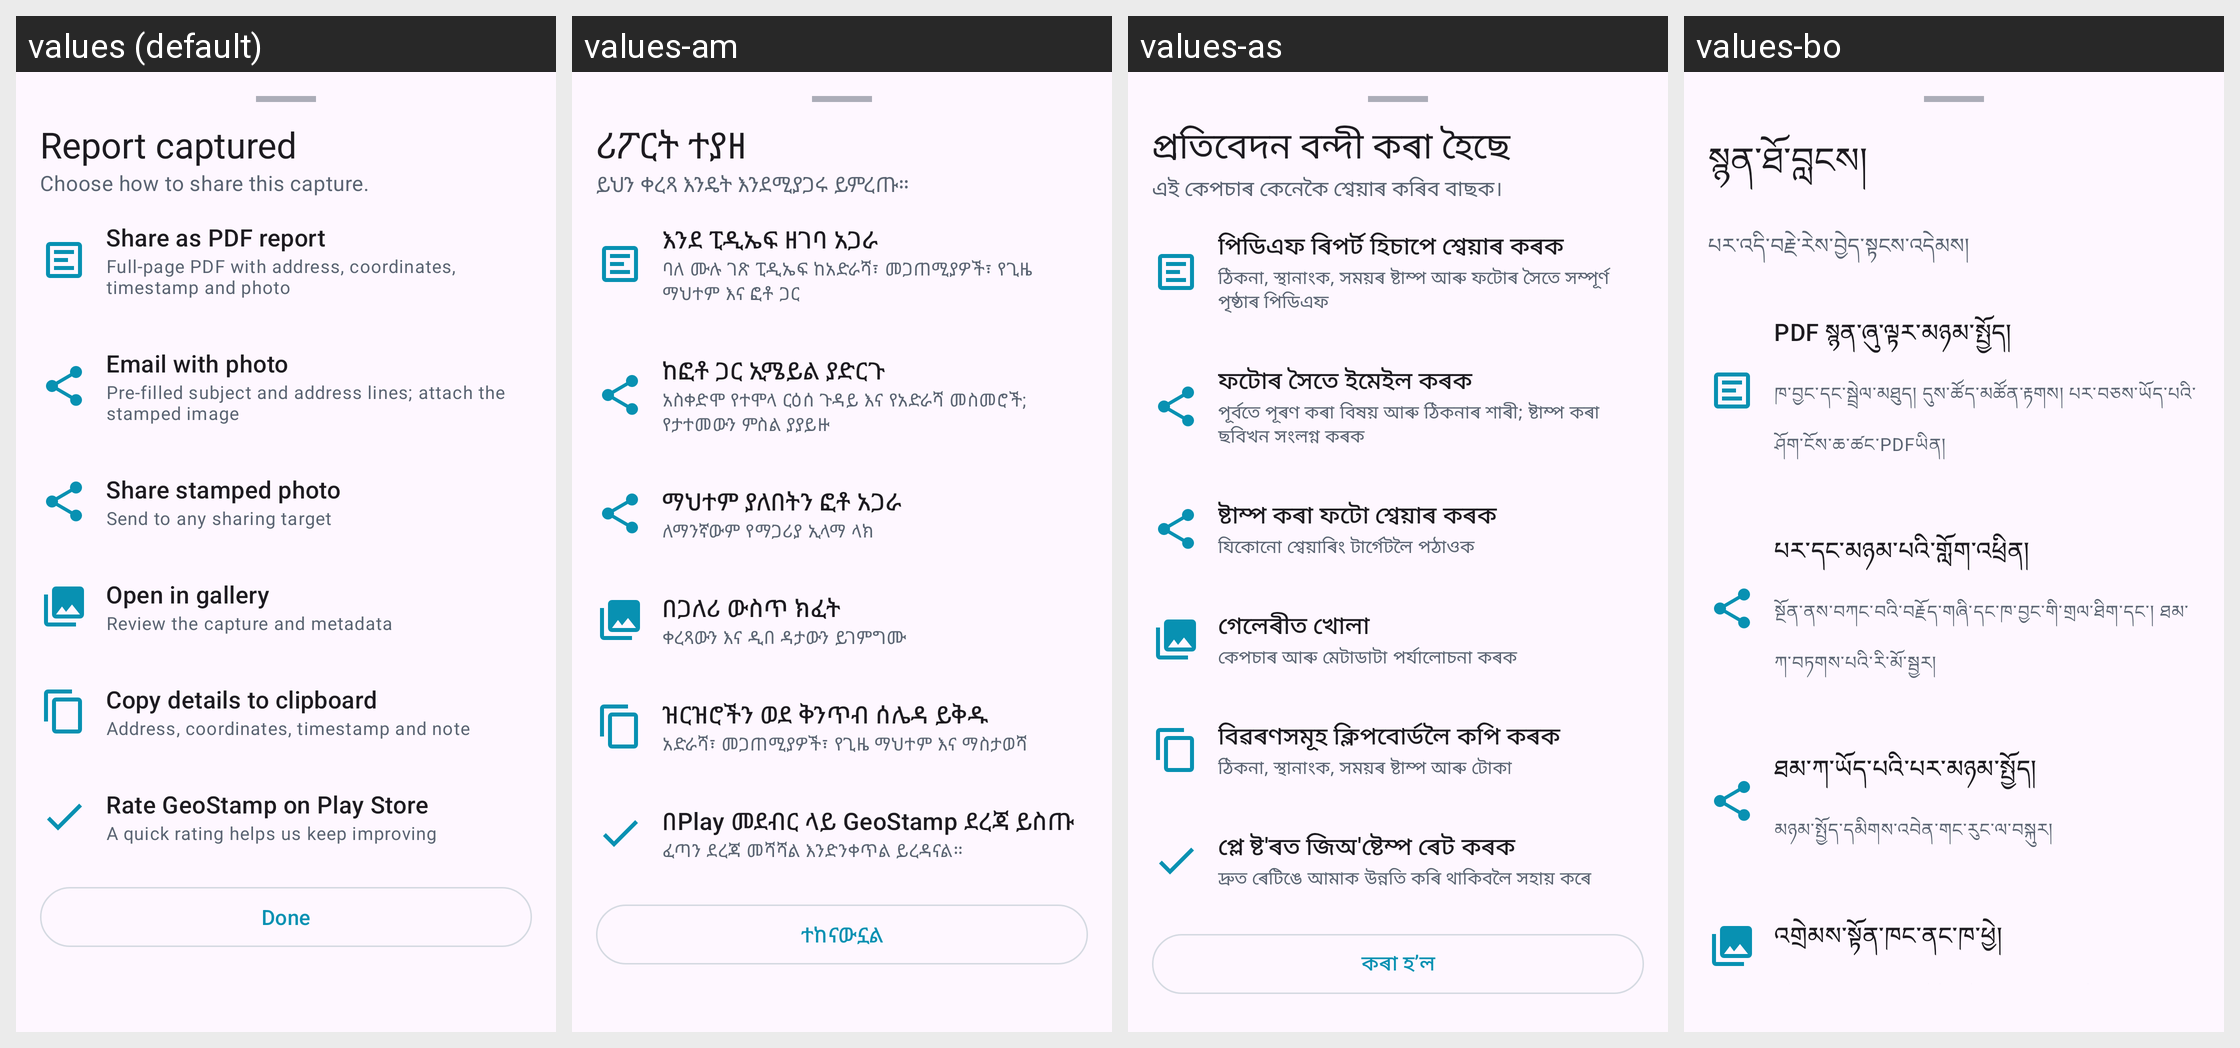

Strings drawn on this Android screen and how each of the app's shown locales translates them:
Android screen res/layout/sheet_report_options.xml rendered under 4 locales, left to right: values (default), values-am, values-as, values-bo. Device: Nexus 5 (rendered at 1080×1920; each locale shown at half size, 540×960, under a caption strip naming it); theme Theme.GeoStampCamera.
Other locales in the repository, not shown: values-af, values-ar, values-az, values-be, values-bg, values-bn, values-bs, values-ca, values-ceb, values-cs, values-cy, values-da, values-de, values-el, values-eo, values-es, values-et, values-eu, values-fa, values-fi, values-fr, values-fy, values-ga, values-gd, values-gl, values-gu, values-haw, values-hi, values-hr, values-ht, values-hu, values-hy, values-ig, values-in, values-is, values-it, values-iw, values-ja, values-jv, values-ka, values-kk, values-km, values-kn, values-ko, values-ky, values-la, values-lb, values-lo, values-lt, values-lv, values-mg, values-mi, values-mk, values-ml, values-mn, values-mr, values-ms, values-mt, values-my, values-nb, values-ne, values-nl, values-ny, values-om, values-or, values-pa, values-pl, values-ps, values-pt, values-ro, values-ru, values-rw, values-sd, values-si, values-sk, values-sl, values-sm, values-sn, values-so, values-sq, values-sr, values-st, values-su, values-sv, values-sw, values-ta, values-te, values-tg, values-th, values-ti, values-tk, values-tl, values-tr, values-ug, values-uk, values-ur, values-uz, values-vi, values-xh, values-zh.
Strings drawn on this screen, with the default value and each locale's value (text and hints the layout hard-codes, and strings that could not be matched under every locale, appear in the picture but are not listed):

report_sheet_title
  values: Report captured
  values-am: ሪፖርት ተያዘ
  values-as: প্ৰতিবেদন বন্দী কৰা হৈছে
  values-bo: སྙན་ཐོ་བླངས།

report_sheet_body
  values: Choose how to share this capture.
  values-am: ይህን ቀረጻ እንዴት እንደሚያጋሩ ይምረጡ።
  values-as: এই কেপচাৰ কেনেকৈ শ্বেয়াৰ কৰিব বাছক।
  values-bo: པར་འདི་བརྗེ་རེས་བྱེད་སྟངས་འདེམས།

report_action_pdf
  values: Share as PDF report
  values-am: እንደ ፒዲኤፍ ዘገባ አጋራ
  values-as: পিডিএফ ৰিপৰ্ট হিচাপে শ্বেয়াৰ কৰক
  values-bo: PDF སྙན་ཞུ་ལྟར་མཉམ་སྤྱོད།

report_action_pdf_summary
  values: Full-page PDF with address, coordinates, timestamp and photo
  values-am: ባለ ሙሉ ገጽ ፒዲኤፍ ከአድራሻ፣ መጋጠሚያዎች፣ የጊዜ ማህተም እና ፎቶ ጋር
  values-as: ঠিকনা, স্থানাংক, সময়ৰ ষ্টাম্প আৰু ফটোৰ সৈতে সম্পূৰ্ণ পৃষ্ঠাৰ পিডিএফ
  values-bo: ཁ་བྱང་དང་སྦྲེལ་མཐུད། དུས་ཚོད་མཚོན་རྟགས། པར་བཅས་ཡོད་པའི་ཤོག་ངོས་ཆ་ཚང་PDFཡིན།

report_action_email
  values: Email with photo
  values-am: ከፎቶ ጋር ኢሜይል ያድርጉ
  values-as: ফটোৰ সৈতে ইমেইল কৰক
  values-bo: པར་དང་མཉམ་པའི་གློག་འཕྲིན།

report_action_email_summary
  values: Pre-filled subject and address lines; attach the stamped image
  values-am: አስቀድሞ የተሞላ ርዕሰ ጉዳይ እና የአድራሻ መስመሮች; የታተመውን ምስል ያያይዙ
  values-as: পূৰ্বতে পূৰণ কৰা বিষয় আৰু ঠিকনাৰ শাৰী; ষ্টাম্প কৰা ছবিখন সংলগ্ন কৰক
  values-bo: སྔོན་ནས་བཀང་བའི་བརྗོད་གཞི་དང་ཁ་བྱང་གི་གྲལ་ཐིག་དང་། ཐམ་ཀ་བཏགས་པའི་རི་མོ་སྦྱར།

report_action_share_photo
  values: Share stamped photo
  values-am: ማህተም ያለበትን ፎቶ አጋራ
  values-as: ষ্টাম্প কৰা ফটো শ্বেয়াৰ কৰক
  values-bo: ཐམ་ཀ་ཡོད་པའི་པར་མཉམ་སྤྱོད།

report_action_share_photo_summary
  values: Send to any sharing target
  values-am: ለማንኛውም የማጋሪያ ኢላማ ላክ
  values-as: যিকোনো শ্বেয়াৰিং টাৰ্গেটলৈ পঠাওক
  values-bo: མཉམ་སྤྱོད་དམིགས་འབེན་གང་རུང་ལ་བསྐུར།

report_action_view
  values: Open in gallery
  values-am: በጋለሪ ውስጥ ክፈት
  values-as: গেলেৰীত খোলা
  values-bo: འགྲེམས་སྟོན་ཁང་ནང་ཁ་ཕྱེ།
